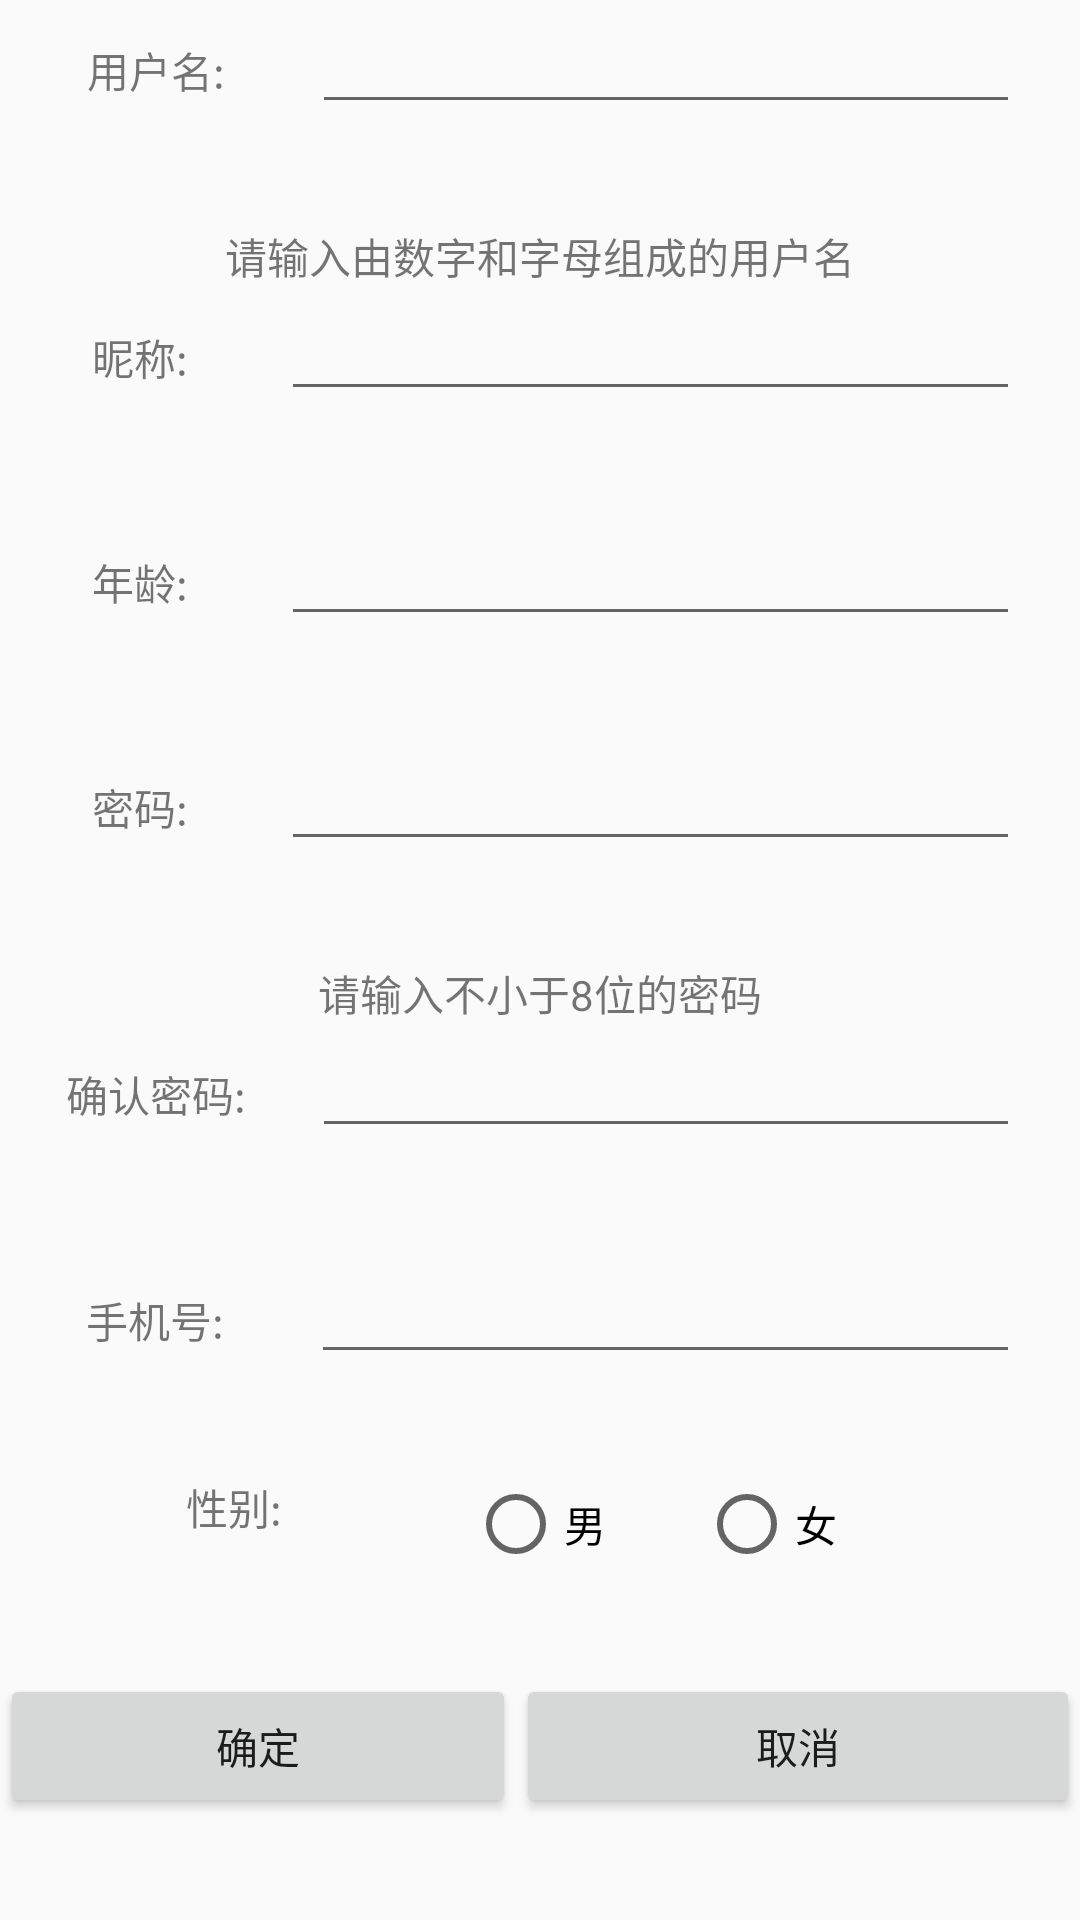

Produce the Android XML layout that renders to this screen, including the resource entries it uses.
<!-- AndroidManifest.xml: application theme AppTheme -->
<!-- res/layout/activity_zhuce.xml -->
<?xml version="1.0" encoding="utf-8"?>
<LinearLayout xmlns:android="http://schemas.android.com/apk/res/android"
    xmlns:app="http://schemas.android.com/apk/res-auto"
    xmlns:tools="http://schemas.android.com/tools"
    android:layout_width="match_parent"
    android:layout_height="match_parent"
    android:gravity="center"
    android:orientation="vertical"
    tools:context="com.example.xiao.Schedule.ZhuceActivity">

    <LinearLayout
        android:layout_width="match_parent"
        android:layout_height="wrap_content"
        android:layout_weight="1"
        android:orientation="horizontal">

        <TextView
            android:layout_width="wrap_content"
            android:layout_height="wrap_content"
            android:layout_weight="1"
            android:gravity="center"
            android:text="用户名:" />

        <EditText
            android:id="@+id/username"
            android:layout_width="61dp"
            android:layout_height="wrap_content"
            android:layout_marginRight="20dp"
            android:layout_weight="3"
            android:singleLine="true" />
    </LinearLayout>
    <TextView
        android:layout_width="wrap_content"
        android:layout_height="wrap_content"
        android:text="请输入由数字和字母组成的用户名"/>

    <LinearLayout
        android:layout_width="match_parent"
        android:layout_height="wrap_content"
        android:layout_weight="1"
        android:orientation="horizontal">

        <TextView
            android:layout_width="wrap_content"
            android:layout_height="wrap_content"
            android:layout_weight="1"
            android:gravity="center"
            android:text="昵称:" />

        <EditText
            android:id="@+id/zhuce_name"
            android:layout_width="61dp"
            android:layout_height="wrap_content"
            android:layout_marginRight="20dp"
            android:layout_weight="3"
            android:singleLine="true" />

    </LinearLayout>

    <LinearLayout
        android:layout_width="match_parent"
        android:layout_height="wrap_content"
        android:layout_weight="1"
        android:orientation="horizontal">

        <TextView
            android:layout_width="wrap_content"
            android:layout_height="wrap_content"
            android:layout_weight="1"
            android:gravity="center"
            android:text="年龄:" />

        <EditText
            android:id="@+id/zhuce_age"
            android:layout_width="61dp"
            android:layout_height="wrap_content"
            android:layout_marginRight="20dp"
            android:layout_weight="3"
            android:singleLine="true" />

    </LinearLayout>

    <LinearLayout
        android:layout_width="match_parent"
        android:layout_height="wrap_content"
        android:layout_weight="1"
        android:orientation="horizontal">

        <TextView
            android:layout_width="wrap_content"
            android:layout_height="wrap_content"
            android:layout_weight="1"
            android:gravity="center"
            android:text="密码:" />

        <EditText
            android:id="@+id/zhuece_password"
            android:layout_width="61dp"
            android:layout_height="wrap_content"
            android:layout_marginRight="20dp"
            android:layout_weight="3"
            android:singleLine="true" />

    </LinearLayout>
    <TextView
        android:layout_width="wrap_content"
        android:layout_height="wrap_content"
        android:text="请输入不小于8位的密码"/>

    <LinearLayout
        android:layout_width="match_parent"
        android:layout_height="wrap_content"
        android:layout_weight="1"
        android:orientation="horizontal">

        <TextView
            android:layout_width="wrap_content"
            android:layout_height="wrap_content"
            android:layout_weight="1"
            android:gravity="center"
            android:text="确认密码:" />

        <EditText
            android:id="@+id/confirm_password"
            android:layout_width="104dp"
            android:layout_height="wrap_content"
            android:layout_marginRight="20dp"
            android:layout_weight="3"
            android:singleLine="true" />

    </LinearLayout>

    <LinearLayout
        android:layout_width="match_parent"
        android:layout_height="wrap_content"
        android:layout_weight="1"
        android:orientation="horizontal">

        <TextView
            android:layout_width="wrap_content"
            android:layout_height="wrap_content"
            android:layout_weight="1"
            android:gravity="center"
            android:text="手机号:" />

        <EditText
            android:id="@+id/dianhua"
            android:layout_width="63dp"
            android:layout_height="wrap_content"
            android:layout_marginRight="20dp"
            android:layout_weight="3"
            android:singleLine="true" />
    </LinearLayout>

    <LinearLayout
        android:layout_width="match_parent"
        android:layout_height="wrap_content"
        android:layout_weight="1"
        android:orientation="horizontal">

        <TextView
            android:layout_width="wrap_content"
            android:layout_height="wrap_content"
            android:layout_weight="2"
            android:gravity="center"
            android:text="性别:" />

        <RadioGroup
            android:id="@+id/sex_group"
            android:layout_width="wrap_content"
            android:layout_height="wrap_content"
            android:layout_marginRight="50dp"
            android:layout_weight="1"
            android:orientation="horizontal">

            <RadioButton
                android:id="@+id/nan"
                android:layout_width="wrap_content"
                android:layout_height="wrap_content"
                android:layout_weight="1"
                android:text="男" />

            <RadioButton
                android:id="@+id/nv"
                android:layout_width="wrap_content"
                android:layout_height="wrap_content"
                android:layout_weight="1"
                android:text="女" />
        </RadioGroup>

    </LinearLayout>

    <LinearLayout
        android:layout_width="match_parent"
        android:layout_height="wrap_content">

        <Button
            android:id="@+id/zhuce_queding"
            android:layout_width="72dp"
            android:layout_height="match_parent"
            android:layout_weight="1"
            android:text="确定" />

        <Button
            android:id="@+id/zhuce_quxiao"
            android:layout_width="wrap_content"
            android:layout_height="wrap_content"
            android:layout_weight="1"
            android:text="取消" />
    </LinearLayout>

    <TextView
        android:id="@+id/zhuce_errors"
        android:layout_width="147dp"
        android:layout_height="34dp"
        android:text="" />


</LinearLayout>
<!-- resources referenced by this layout -->
<resources>
  <style name="AppTheme" parent="Theme.AppCompat.Light.DarkActionBar">
          
          <item name="colorPrimary">@color/colorPrimary</item>
          <item name="colorPrimaryDark">@color/colorPrimaryDark</item>
          <item name="colorAccent">@color/colorAccent</item>
      </style>
  <color name="colorPrimary">#009688</color>
  <color name="colorPrimaryDark">#00796b</color>
  <color name="colorAccent">#b2ff59</color>
</resources>
